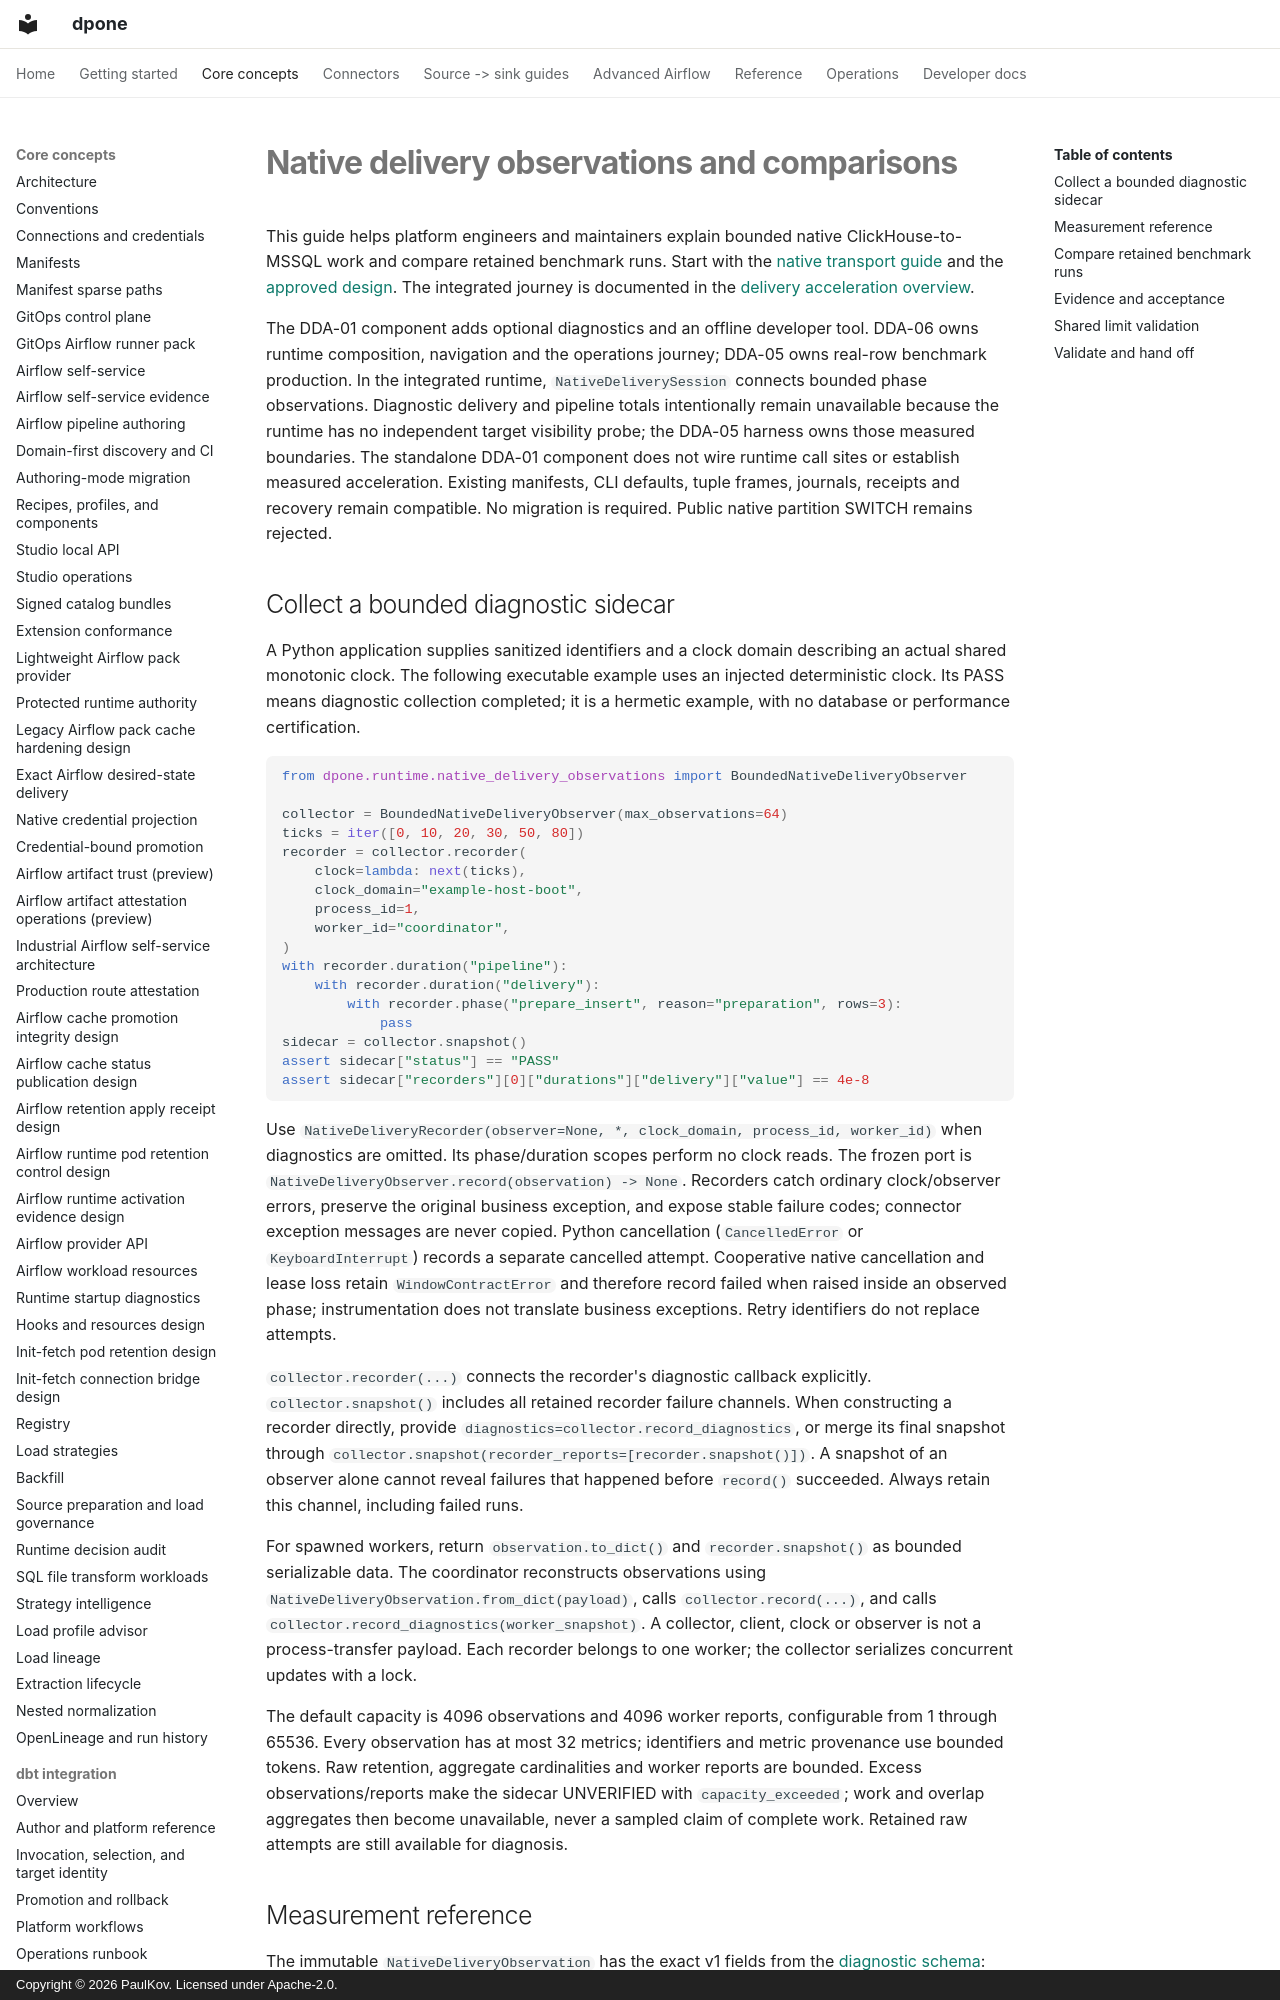

repository: PaulKov/dpone · page: delivery-acceleration/observations/index.html · generator: mkdocs · copyright: Copyright © 2026 PaulKov. Licensed under Apache-2.0.

# Native delivery observations and comparisons

This guide helps platform engineers and maintainers explain bounded native
ClickHouse-to-MSSQL work and compare retained benchmark runs. Start with the
[native transport guide](../mssql-native-transport.md) and the
[approved design](../feature-design-data-delivery-acceleration-v1.md). The integrated
journey is documented in the [delivery acceleration overview](index.md).

The DDA-01 component adds optional diagnostics and an offline developer tool.
DDA-06 owns runtime composition, navigation and the operations journey; DDA-05
owns real-row benchmark production. In the integrated runtime,
`NativeDeliverySession` connects bounded phase observations. Diagnostic delivery and
pipeline totals intentionally remain unavailable because the runtime has no
independent target visibility probe; the DDA-05 harness owns those measured
boundaries. The standalone DDA-01 component does not wire runtime call sites or
establish measured acceleration. Existing manifests,
CLI defaults, tuple frames, journals, receipts and recovery remain compatible.
No migration is required. Public native partition SWITCH remains rejected.

## Collect a bounded diagnostic sidecar

A Python application supplies sanitized identifiers and a clock domain describing
an actual shared monotonic clock. The following executable example uses an
injected deterministic clock. Its PASS means diagnostic collection completed;
it is a hermetic example, with no database or performance certification.

```python
from dpone.runtime.native_delivery_observations import BoundedNativeDeliveryObserver

collector = BoundedNativeDeliveryObserver(max_observations=64)
ticks = iter([0, 10, 20, 30, 50, 80])
recorder = collector.recorder(
    clock=lambda: next(ticks),
    clock_domain="example-host-boot",
    process_id=1,
    worker_id="coordinator",
)
with recorder.duration("pipeline"):
    with recorder.duration("delivery"):
        with recorder.phase("prepare_insert", reason="preparation", rows=3):
            pass
sidecar = collector.snapshot()
assert sidecar["status"] == "PASS"
assert sidecar["recorders"][0]["durations"]["delivery"]["value"] == 4e-8
```

Use `NativeDeliveryRecorder(observer=None, *, clock_domain, process_id, worker_id)`
when diagnostics are omitted. Its phase/duration scopes perform no clock reads.
The frozen port is `NativeDeliveryObserver.record(observation) -> None`. Recorders
catch ordinary clock/observer errors, preserve the original business exception,
and expose stable failure codes; connector exception messages are never copied.
Python cancellation (`CancelledError` or `KeyboardInterrupt`) records a separate
cancelled attempt. Cooperative native cancellation and lease loss retain
`WindowContractError` and therefore record failed when raised inside an observed
phase; instrumentation does
not translate business exceptions. Retry identifiers do not replace attempts.

`collector.recorder(...)` connects the recorder's diagnostic callback explicitly.
`collector.snapshot()` includes all retained recorder failure channels. When
constructing a recorder directly, provide
`diagnostics=collector.record_diagnostics`, or merge its final snapshot through
`collector.snapshot(recorder_reports=[recorder.snapshot()])`. A snapshot of an
observer alone cannot reveal failures that happened before `record()` succeeded.
Always retain this channel, including failed runs.

For spawned workers, return `observation.to_dict()` and `recorder.snapshot()` as
bounded serializable data. The coordinator reconstructs observations using
`NativeDeliveryObservation.from_dict(payload)`, calls `collector.record(...)`,
and calls `collector.record_diagnostics(worker_snapshot)`. A collector, client,
clock or observer is not a process-transfer payload. Each recorder belongs to
one worker; the collector serializes concurrent updates with a lock.

The default capacity is 4096 observations and 4096 worker reports, configurable
from 1 through 65536. Every observation has at most 32 metrics; identifiers and
metric provenance use bounded tokens. Raw retention, aggregate cardinalities and
worker reports are bounded. Excess observations/reports make the sidecar
UNVERIFIED with `capacity_exceeded`; work and overlap aggregates then become
unavailable, never a sampled claim of complete work. Retained raw attempts are
still available for diagnosis.
